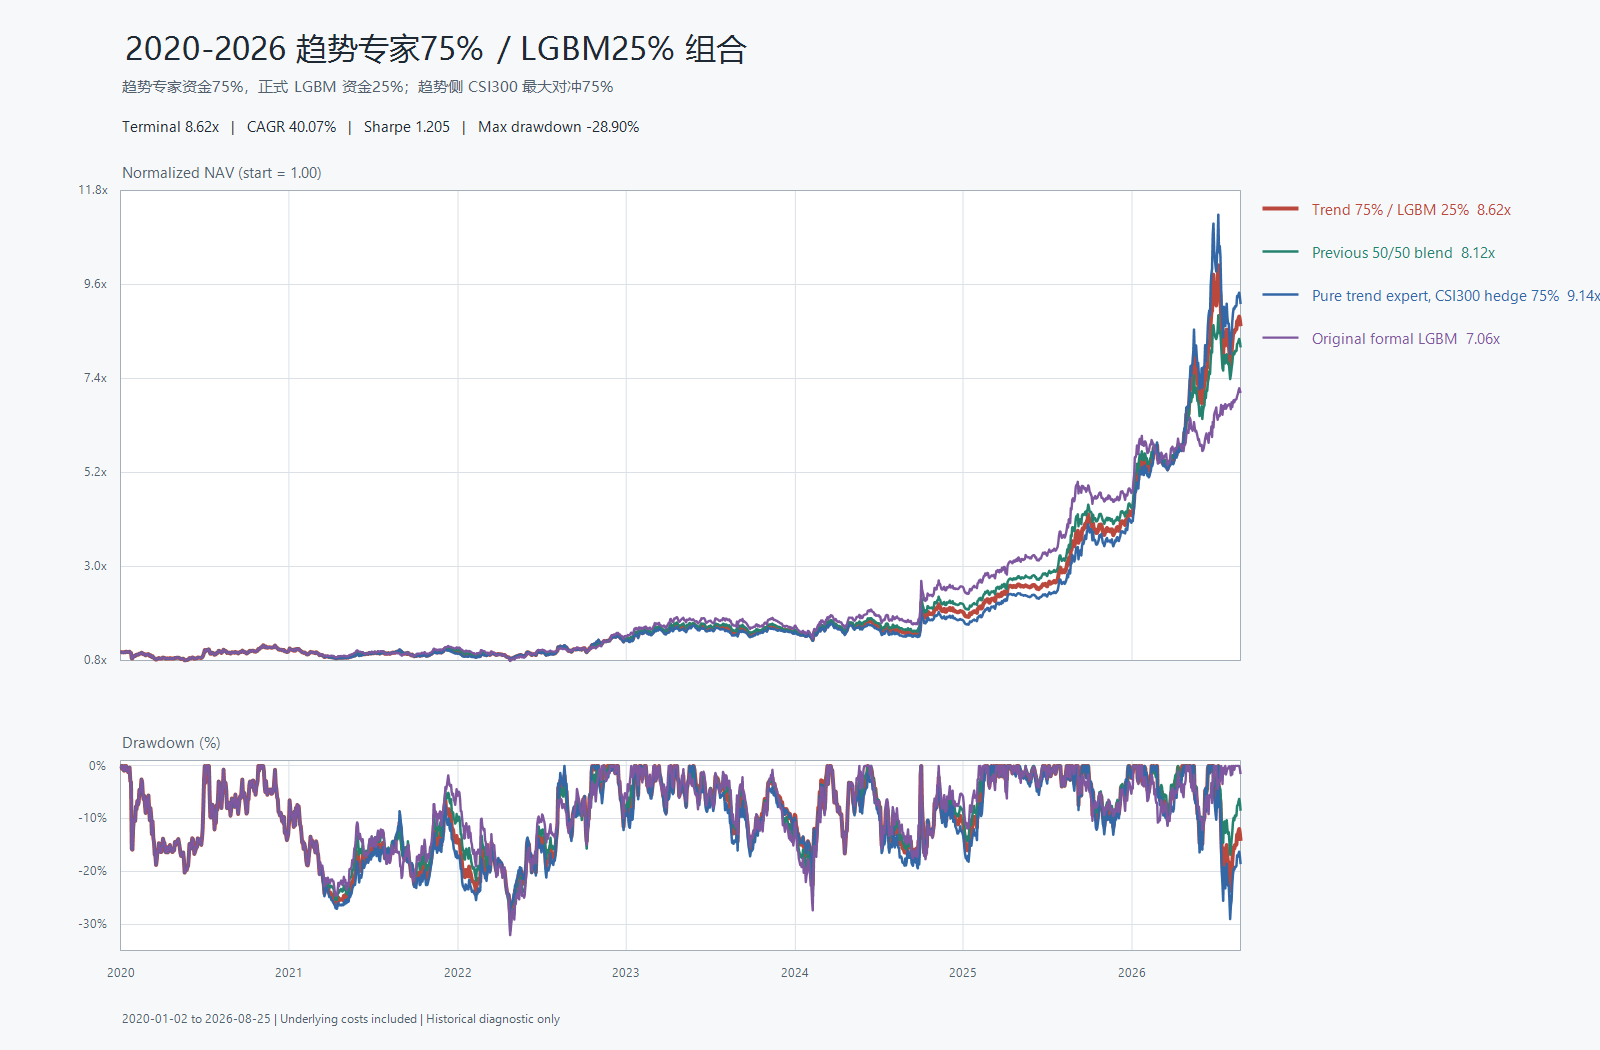

The table this chart was drawn from, first rows:
date, high_trend_blend, previous_50_50_blend, risk_focused_90_10, pure_trend_hedge75, formal_lgbm, high_trend_blend_drawdown, previous_50_50_blend_drawdown, risk_focused_90_10_drawdown, pure_trend_hedge75_drawdown, formal_lgbm_drawdown
2020-01-02, 1, 1, 1, 1, 1, 0.0000000000, 0.0000000000, 0.0000000000, 0.0000000000, 0.0000000000
2020-01-03, 1, 1, 1, 1, 1, 0.0000000000, 0.0000000000, 0.0000000000, 0.0000000000, 0.0000000000
2020-01-06, 0.9945, 0.9945, 0.9945, 0.9945, 0.9945, -0.005545, -0.005545, -0.005545, -0.005545, -0.005545
2020-01-07, 1, 1, 1, 1, 1, -0.0000000698, -0.0000000698, -0.0000000698, -0.0000000698, -0.0000000698
2020-01-08, 0.9937, 0.9937, 0.9937, 0.9937, 0.9937, -0.006322, -0.006322, -0.006322, -0.006322, -0.006322
2020-01-09, 0.9909, 0.9909, 0.9909, 0.9909, 0.9909, -0.009127, -0.009127, -0.009127, -0.009127, -0.009127
2020-01-10, 1.002, 1.002, 1.002, 1.002, 1.002, 0.0000000000, 0.0000000000, 0.0000000000, 0.0000000000, 0.0000000000
2020-01-13, 0.9945, 0.9945, 0.9945, 0.9945, 0.9945, -0.008004, -0.008004, -0.008004, -0.008004, -0.008004
2020-01-14, 1.012, 1.012, 1.012, 1.012, 1.012, 0.0000000000, 0.0000000000, 0.0000000000, 0.0000000000, 0.0000000000
2020-01-15, 1.003, 1.003, 1.003, 1.003, 1.003, -0.009028, -0.009028, -0.009028, -0.009028, -0.009028
2020-01-16, 1.006, 1.006, 1.006, 1.006, 1.006, -0.006345, -0.006345, -0.006345, -0.006345, -0.006345
2020-01-17, 0.9997, 0.9997, 0.9997, 0.9997, 0.9997, -0.01216, -0.01216, -0.01216, -0.01216, -0.01216
2020-01-20, 1.005, 1.005, 1.005, 1.005, 1.005, -0.00677, -0.00677, -0.00677, -0.00677, -0.00677
2020-01-21, 1.009, 1.009, 1.009, 1.009, 1.009, -0.00297, -0.00297, -0.00297, -0.00297, -0.00297
2020-01-22, 0.9822, 0.9822, 0.9822, 0.9822, 0.9822, -0.02945, -0.02945, -0.02945, -0.02945, -0.02945
2020-01-23, 0.9811, 0.9811, 0.9811, 0.9811, 0.9811, -0.03052, -0.03052, -0.03052, -0.03052, -0.03052
2020-02-03, 0.8526, 0.8526, 0.8526, 0.8526, 0.8526, -0.1576, -0.1576, -0.1576, -0.1576, -0.1576
2020-02-04, 0.8514, 0.8514, 0.8514, 0.8514, 0.8514, -0.1587, -0.1587, -0.1587, -0.1587, -0.1587
2020-02-05, 0.8922, 0.8922, 0.8922, 0.8922, 0.8922, -0.1184, -0.1184, -0.1184, -0.1184, -0.1184
2020-02-06, 0.9085, 0.9085, 0.9085, 0.9085, 0.9085, -0.1023, -0.1023, -0.1023, -0.1023, -0.1023
2020-02-07, 0.9099, 0.9099, 0.9099, 0.9099, 0.9099, -0.101, -0.101, -0.101, -0.101, -0.101
2020-02-10, 0.9065, 0.9065, 0.9065, 0.9065, 0.9065, -0.1042, -0.1042, -0.1042, -0.1042, -0.1042
2020-02-11, 0.9342, 0.9342, 0.9342, 0.9342, 0.9342, -0.07688, -0.07688, -0.07688, -0.07688, -0.07688
2020-02-12, 0.9289, 0.9289, 0.9289, 0.9289, 0.9289, -0.08211, -0.08211, -0.08211, -0.08211, -0.08211
2020-02-13, 0.9448, 0.9448, 0.9448, 0.9448, 0.9448, -0.06638, -0.06638, -0.06638, -0.06638, -0.06638
2020-02-14, 0.9375, 0.9375, 0.9375, 0.9375, 0.9375, -0.07364, -0.07364, -0.07364, -0.07364, -0.07364
2020-02-17, 0.9423, 0.9423, 0.9423, 0.9423, 0.9423, -0.0689, -0.0689, -0.0689, -0.0689, -0.0689
2020-02-18, 0.9663, 0.9663, 0.9663, 0.9663, 0.9663, -0.04522, -0.04522, -0.04522, -0.04522, -0.04522
2020-02-19, 0.9621, 0.9621, 0.9621, 0.9621, 0.9621, -0.04933, -0.04933, -0.04933, -0.04933, -0.04933
2020-02-20, 0.9665, 0.9665, 0.9665, 0.9665, 0.9665, -0.04493, -0.04493, -0.04493, -0.04493, -0.04493
2020-02-21, 0.9863, 0.9863, 0.9863, 0.9863, 0.9863, -0.0254, -0.0254, -0.0254, -0.0254, -0.0254
2020-02-24, 0.981, 0.981, 0.981, 0.981, 0.981, -0.03068, -0.03068, -0.03068, -0.03068, -0.03068
2020-02-25, 0.9572, 0.9572, 0.9572, 0.9572, 0.9572, -0.05418, -0.05418, -0.05418, -0.05418, -0.05418
2020-02-26, 0.9482, 0.9482, 0.9482, 0.9482, 0.9482, -0.06309, -0.06309, -0.06309, -0.06309, -0.06309
2020-02-27, 0.9548, 0.9548, 0.9548, 0.9548, 0.9548, -0.05657, -0.05657, -0.05657, -0.05657, -0.05657
2020-02-28, 0.938, 0.938, 0.938, 0.938, 0.938, -0.07318, -0.07318, -0.07318, -0.07318, -0.07318
2020-03-02, 0.9216, 0.9216, 0.9216, 0.9216, 0.9216, -0.08933, -0.08933, -0.08933, -0.08933, -0.08933
2020-03-03, 0.948, 0.948, 0.948, 0.948, 0.948, -0.0633, -0.0633, -0.0633, -0.0633, -0.0633
2020-03-04, 0.9353, 0.9353, 0.9353, 0.9353, 0.9353, -0.07577, -0.07577, -0.07577, -0.07577, -0.07577
2020-03-05, 0.948, 0.948, 0.948, 0.948, 0.948, -0.06326, -0.06326, -0.06326, -0.06326, -0.06326
2020-03-06, 0.9555, 0.9555, 0.9555, 0.9555, 0.9555, -0.05589, -0.05589, -0.05589, -0.05589, -0.05589
2020-03-09, 0.9293, 0.9293, 0.9293, 0.9293, 0.9293, -0.0817, -0.0817, -0.0817, -0.0817, -0.0817
2020-03-10, 0.9076, 0.9076, 0.9076, 0.9076, 0.9076, -0.1032, -0.1032, -0.1032, -0.1032, -0.1032
2020-03-11, 0.9312, 0.9312, 0.9312, 0.9312, 0.9312, -0.07988, -0.07988, -0.07988, -0.07988, -0.07988
2020-03-12, 0.9153, 0.9153, 0.9153, 0.9153, 0.9153, -0.09554, -0.09554, -0.09554, -0.09554, -0.09554
2020-03-13, 0.8809, 0.8809, 0.8809, 0.8809, 0.8809, -0.1296, -0.1296, -0.1296, -0.1296, -0.1296
2020-03-16, 0.9058, 0.9058, 0.9058, 0.9058, 0.9058, -0.1049, -0.1049, -0.1049, -0.1049, -0.1049
2020-03-17, 0.8738, 0.8738, 0.8738, 0.8738, 0.8738, -0.1366, -0.1366, -0.1366, -0.1366, -0.1366
2020-03-18, 0.8658, 0.8658, 0.8658, 0.8658, 0.8658, -0.1445, -0.1445, -0.1445, -0.1445, -0.1445
2020-03-19, 0.842, 0.842, 0.842, 0.842, 0.842, -0.168, -0.168, -0.168, -0.168, -0.168
2020-03-20, 0.8399, 0.8399, 0.8399, 0.8399, 0.8399, -0.1701, -0.1701, -0.1701, -0.1701, -0.1701
2020-03-23, 0.822, 0.822, 0.822, 0.822, 0.822, -0.1878, -0.1878, -0.1878, -0.1878, -0.1878
2020-03-24, 0.8319, 0.8319, 0.8319, 0.8319, 0.8319, -0.178, -0.178, -0.178, -0.178, -0.178
2020-03-25, 0.8492, 0.8492, 0.8492, 0.8492, 0.8492, -0.1609, -0.1609, -0.1609, -0.1609, -0.1609
2020-03-26, 0.8485, 0.8485, 0.8485, 0.8485, 0.8485, -0.1616, -0.1616, -0.1616, -0.1616, -0.1616
2020-03-27, 0.864, 0.864, 0.864, 0.864, 0.864, -0.1463, -0.1463, -0.1463, -0.1463, -0.1463
2020-03-30, 0.8472, 0.8472, 0.8472, 0.8472, 0.8472, -0.1629, -0.1629, -0.1629, -0.1629, -0.1629
2020-03-31, 0.8545, 0.8545, 0.8545, 0.8545, 0.8545, -0.1557, -0.1557, -0.1557, -0.1557, -0.1557
2020-04-01, 0.8468, 0.8468, 0.8468, 0.8468, 0.8468, -0.1632, -0.1632, -0.1632, -0.1632, -0.1632
2020-04-02, 0.8475, 0.8475, 0.8475, 0.8475, 0.8475, -0.1625, -0.1625, -0.1625, -0.1625, -0.1625
... 1,551 more rows
